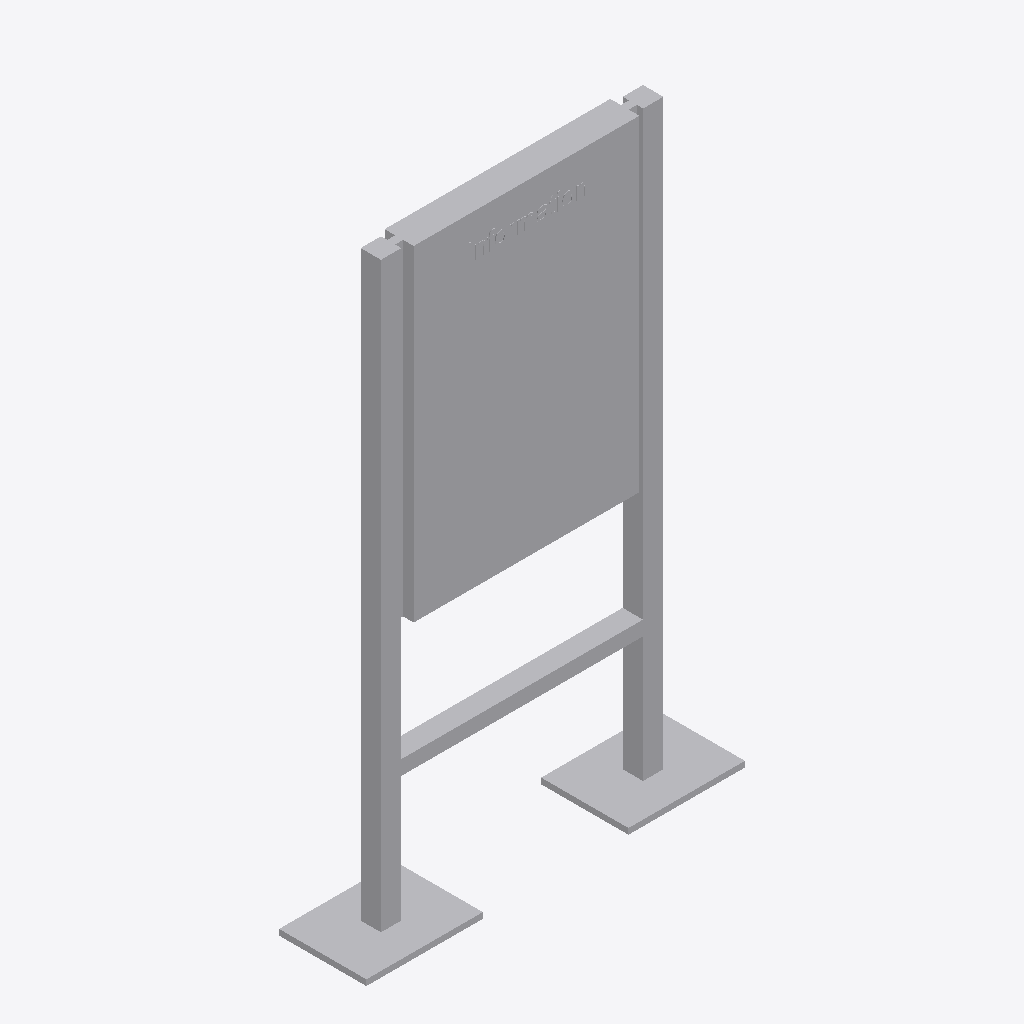
Isometric view of an IFC building model (IFC-SPF (STEP), schema IFC4, length unit metre), seen from the south-west, elements coloured by IFC class: 1 other element (light grey).
Extent 1.3 m × 0.3 m × 2.0 m (x, y, z). Storeys (1): Ebene 0 at 0.00 m. Elements (1): 1 IfcBuildingElementProxy.

HEADER;
FILE_DESCRIPTION(('ViewDefinition [CoordinationView_V2.0]','ExchangeRequirement []'),'2;1');
FILE_NAME('','2024-05-07T10:29:37',(''),(''),'ODA IFC SDK 22.6','22.1.1.516 - Exporter 22.1.1.516 - Default UI','');
FILE_SCHEMA(('IFC4'));
ENDSEC;
DATA;
#93=IFCPROJECT('3JkdSrIPPFBg8WI9Yiw3Uw',#20,'',$,$,'','',(#86),#83);
#105=IFCSITE('3JkdSrIPPFBg8WI9Yiw3Uu',#20,'Default',$,$,#104,$,$,.ELEMENT.,(42,24,53,508911),(-71,-15,-29,-58837),0.0,$,$);
#95=IFCBUILDING('3JkdSrIPPFBg8WI9Yiw3Ux',#20,'',$,$,#16,$,'',.ELEMENT.,$,$,#94);
#98=IFCBUILDINGSTOREY('3JkdSrIPPFBg8WI9XJ5yzH',#20,'Ebene 0',$,'Ebene:Ebene 1',#97,$,'Ebene 0',.ELEMENT.,0.0);
#879=IFCBUILDINGELEMENTPROXY('1i6pAm_OnA7es5OO9i1hzP',#20,'DB_Vitrine_Vanda_DIN_A1_hoch_zweiseitig:DB_Vitrine_Vanda_DIN_A1_hoch_zweiseitig:6524',$,'DB_Vitrine_Vanda_DIN_A1_hoch_zweiseitig:DB_Vitrine_Vanda_DIN_A1_hoch_zweiseitig',#878,#875,'6524',.NOTDEFINED.);
ENDSEC;
